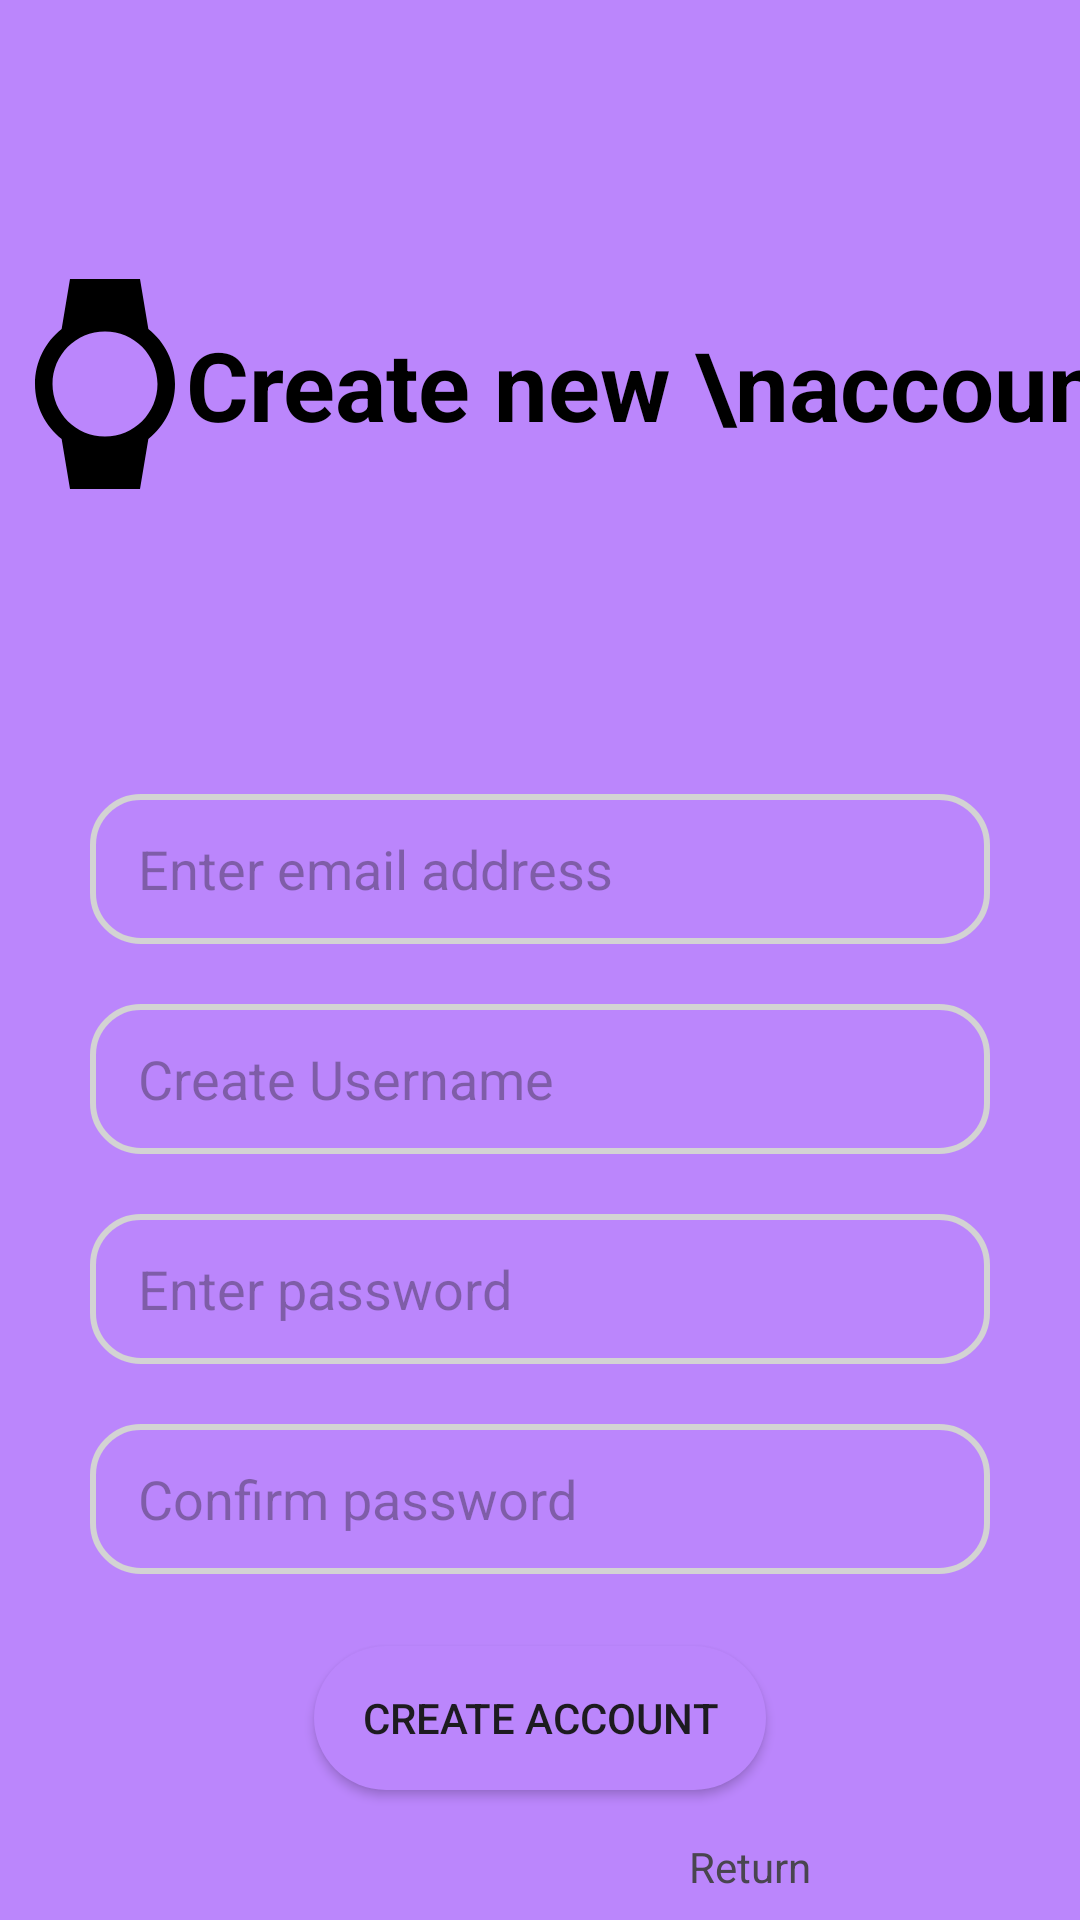

Write the Android layout XML for this screen, with the resource values it uses.
<!-- AndroidManifest.xml: application theme Theme.Material3.Light.NoActionBar -->
<!-- res/layout/activity_create_user.xml -->
<?xml version="1.0" encoding="utf-8"?>
<androidx.constraintlayout.widget.ConstraintLayout xmlns:android="http://schemas.android.com/apk/res/android"
    xmlns:app="http://schemas.android.com/apk/res-auto"
    xmlns:tools="http://schemas.android.com/tools"
    android:layout_width="match_parent"
    android:layout_height="match_parent"
    android:background="@color/purple_200"
    tools:context=".CreateUser">


    <androidx.constraintlayout.widget.ConstraintLayout
        android:layout_width="wrap_content"
        android:layout_height="wrap_content"
        app:layout_constraintBottom_toTopOf="@+id/constraintLayout"
        app:layout_constraintEnd_toEndOf="parent"
        app:layout_constraintStart_toStartOf="parent"
        app:layout_constraintTop_toTopOf="parent">

        <TextView
            android:layout_width="wrap_content"
            android:layout_height="wrap_content"
            android:layout_marginStart="10dp"
            android:text="Create new \naccount"
            android:textAlignment="textStart"
            android:textColor="@color/black"
            android:textSize="32sp"
            android:textStyle="bold"
            app:layout_constraintBottom_toBottomOf="parent"
            app:layout_constraintEnd_toEndOf="parent"
            app:layout_constraintStart_toEndOf="@+id/imageView2"
            app:layout_constraintTop_toTopOf="parent" />

        <ImageView
            android:id="@+id/imageView2"
            android:layout_width="70dp"
            android:layout_height="70dp"
            app:layout_constraintBottom_toBottomOf="parent"
            app:layout_constraintStart_toStartOf="parent"
            app:layout_constraintTop_toTopOf="parent"
            app:srcCompat="@drawable/ic_wristwatch" />
    </androidx.constraintlayout.widget.ConstraintLayout>

    <androidx.constraintlayout.widget.ConstraintLayout
        android:id="@+id/constraintLayout"
        android:layout_width="match_parent"
        android:layout_height="0dp"
        android:background="@drawable/vie_bg"
        app:layout_constraintBottom_toBottomOf="parent"
        app:layout_constraintEnd_toEndOf="parent"
        app:layout_constraintHeight_percent=".6"
        app:layout_constraintStart_toStartOf="parent"
        app:layout_constraintTop_toTopOf="parent"
        app:layout_constraintVertical_bias="1">

        <androidx.constraintlayout.widget.ConstraintLayout
            android:layout_width="wrap_content"
            android:layout_height="wrap_content"
            app:layout_constraintBottom_toBottomOf="parent"
            app:layout_constraintEnd_toEndOf="parent"
            app:layout_constraintStart_toStartOf="parent"
            app:layout_constraintTop_toTopOf="parent">

            <EditText
                android:id="@+id/new_user_email_entry"
                android:layout_width="300dp"
                android:layout_height="50dp"
                android:background="@drawable/edit_text_bg"
                android:ems="10"
                android:hint="Enter email address"
                android:inputType="textEmailAddress"
                android:paddingHorizontal="16dp"
                app:layout_constraintEnd_toEndOf="parent"
                app:layout_constraintStart_toStartOf="parent"
                app:layout_constraintTop_toTopOf="parent" />

            <EditText
                android:id="@+id/new_user_username_entry"
                android:layout_width="300dp"
                android:layout_height="50dp"
                android:background="@drawable/edit_text_bg"
                android:ems="10"
                android:hint="Create Username"
                android:inputType="textPersonName"
                android:paddingHorizontal="16dp"
                android:layout_marginTop="20dp"
                app:layout_constraintEnd_toEndOf="parent"
                app:layout_constraintStart_toStartOf="parent"
                app:layout_constraintTop_toBottomOf="@id/new_user_email_entry" />

            <Button
                android:id="@+id/new_user_create"
                android:layout_width="wrap_content"
                android:layout_height="wrap_content"
                android:layout_marginTop="24dp"
                android:background="@drawable/round_corner_pink"
                android:text="Create account"
                android:paddingHorizontal="16dp"
                app:layout_constraintEnd_toEndOf="parent"
                app:layout_constraintStart_toStartOf="parent"
                app:layout_constraintTop_toBottomOf="@+id/new_user_confirm_password" />

            <TextView
                android:id="@+id/new_user_cancel"
                android:layout_width="160dp"
                android:layout_height="wrap_content"
                android:layout_marginTop="16dp"
                android:layout_weight="1"
                android:text="Return"
                android:textAlignment="center"
                app:layout_constraintBottom_toBottomOf="parent"
                app:layout_constraintEnd_toEndOf="parent"
                app:layout_constraintTop_toBottomOf="@+id/new_user_create" />

            <EditText
                android:id="@+id/new_user_password_entry"
                android:layout_width="300dp"
                android:layout_height="50dp"
                android:layout_marginTop="20dp"
                android:background="@drawable/edit_text_bg"
                android:ems="10"
                android:hint="Enter password"
                android:inputType="textPassword"
                android:paddingHorizontal="16dp"
                app:layout_constraintEnd_toEndOf="parent"
                app:layout_constraintHorizontal_bias="0.508"
                app:layout_constraintStart_toStartOf="parent"
                app:layout_constraintTop_toBottomOf="@+id/new_user_username_entry" />

            <EditText
                android:id="@+id/new_user_confirm_password"
                android:layout_width="300dp"
                android:layout_height="50dp"
                android:layout_marginTop="20dp"
                android:background="@drawable/edit_text_bg"
                android:ems="10"
                android:hint="Confirm password"
                android:inputType="textPassword"
                android:paddingHorizontal="16dp"
                app:layout_constraintEnd_toEndOf="parent"
                app:layout_constraintHorizontal_bias="0.508"
                app:layout_constraintStart_toStartOf="parent"
                app:layout_constraintTop_toBottomOf="@+id/new_user_password_entry" />

            <TextView
                android:id="@+id/add_user_progress"
                android:layout_width="wrap_content"
                android:layout_height="wrap_content"
                android:layout_marginStart="8dp"
                android:layout_marginEnd="8dp"
                app:layout_constraintBottom_toBottomOf="parent"
                app:layout_constraintEnd_toEndOf="parent"
                app:layout_constraintHorizontal_bias="0.5
"
                app:layout_constraintStart_toStartOf="parent"
                app:layout_constraintTop_toTopOf="@+id/new_user_username_entry" />

        </androidx.constraintlayout.widget.ConstraintLayout>

    </androidx.constraintlayout.widget.ConstraintLayout>

</androidx.constraintlayout.widget.ConstraintLayout>
<!-- resources referenced by this layout -->
<resources>
  <color name="black">#FF000000</color>
  <color name="purple_200">#FFBB86FC</color>
  <!-- drawable edit_text_bg (drawable-v21) -->
  <?xml version="1.0" encoding="utf-8"?>
  <shape xmlns:android="http://schemas.android.com/apk/res/android">
  
      <corners android:radius="16dp"/>
  
      <stroke android:width="2dp"
          android:color="#D3D3D3"/>
  
  </shape>
  <!-- drawable ic_wristwatch (drawable-v21) -->
  <vector xmlns:android="http://schemas.android.com/apk/res/android"
      android:width="48dp"
      android:height="48dp"
      android:viewportWidth="48"
      android:viewportHeight="48">
    <path
        android:fillColor="#FF000000"
        android:pathData="M40,24c0,-5.09 -2.38,-9.62 -6.09,-12.55l-1.91,-11.45h-16l-1.91,11.45c-3.71,2.93 -6.09,7.46 -6.09,12.55s2.38,9.62 6.09,12.55l1.91,11.45h16l1.91,-11.45c3.71,-2.93 6.09,-7.46 6.09,-12.55zM12,24c0,-6.63 5.37,-12 12,-12s12,5.37 12,12 -5.37,12 -12,12 -12,-5.37 -12,-12z"/>
  </vector>
  <!-- drawable round_corner_pink (drawable-v21) -->
  <?xml version="1.0" encoding="utf-8"?>
  <shape
      android:shape="rectangle"
      xmlns:android="http://schemas.android.com/apk/res/android">
  
      <solid android:color="@color/purple_200"/>
      <corners android:radius="32dp"/>
  </shape>
</resources>
